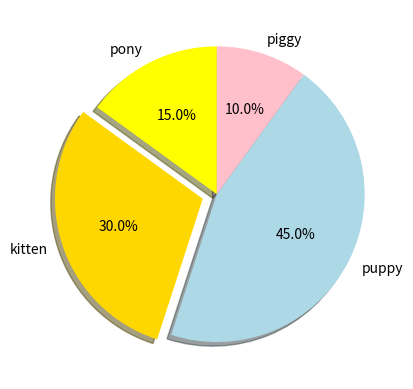

This figure's Python source:
# ch11_25.py, 圓餅圖
import matplotlib.pyplot as plt
labels = ['pony', 'kitten', 'puppy', 'piggy']
sizes = [15, 30, 45, 10]
colors = ['yellow', 'gold', 'lightblue', 'pink']
explode = [0, 0.1, 0, 0]  # 設定分離的比例

fig,ax=plt.subplots()
ax.pie(sizes, explode=explode, labels=labels, colors=colors,
        autopct='%1.1f%%', shadow=True, startangle=90)
ax.set_aspect('equal')
plt.show()
